Photos from the image-classification dataset "grape_data" in the GitHub repository zs1314/Smart-grape-platform. Its 11 classes are: Auxerrois grape, Cabernet Franc grape, Cabernet Sauvignon grape, Chardonnay grape, Merlot grape, Muller Thurgau grape, Pinot Noir grape, Riesling grape, Sauvignon Blanc grape, Syrah grape, Tempranillo grape.

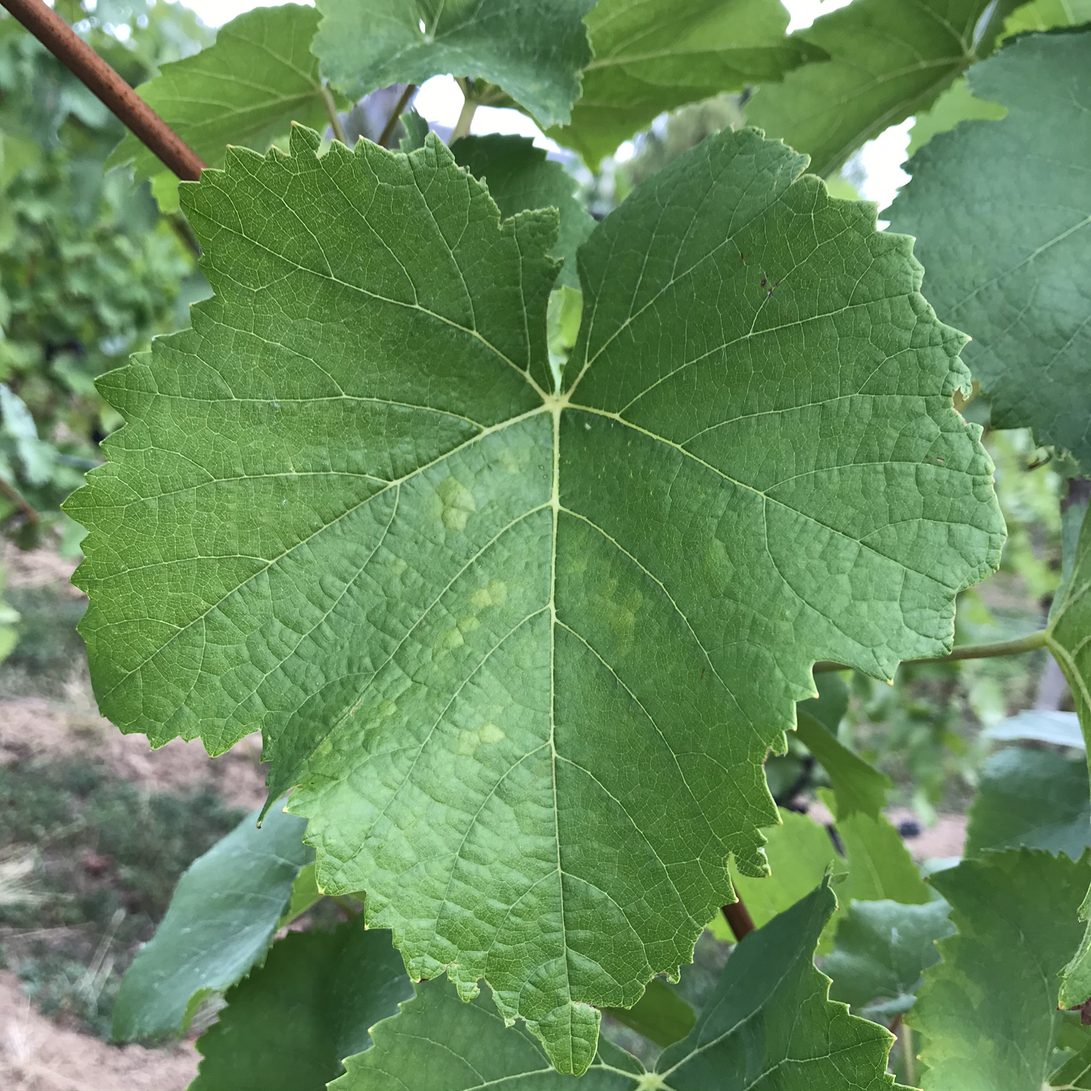
Label: Pinot Noir grape

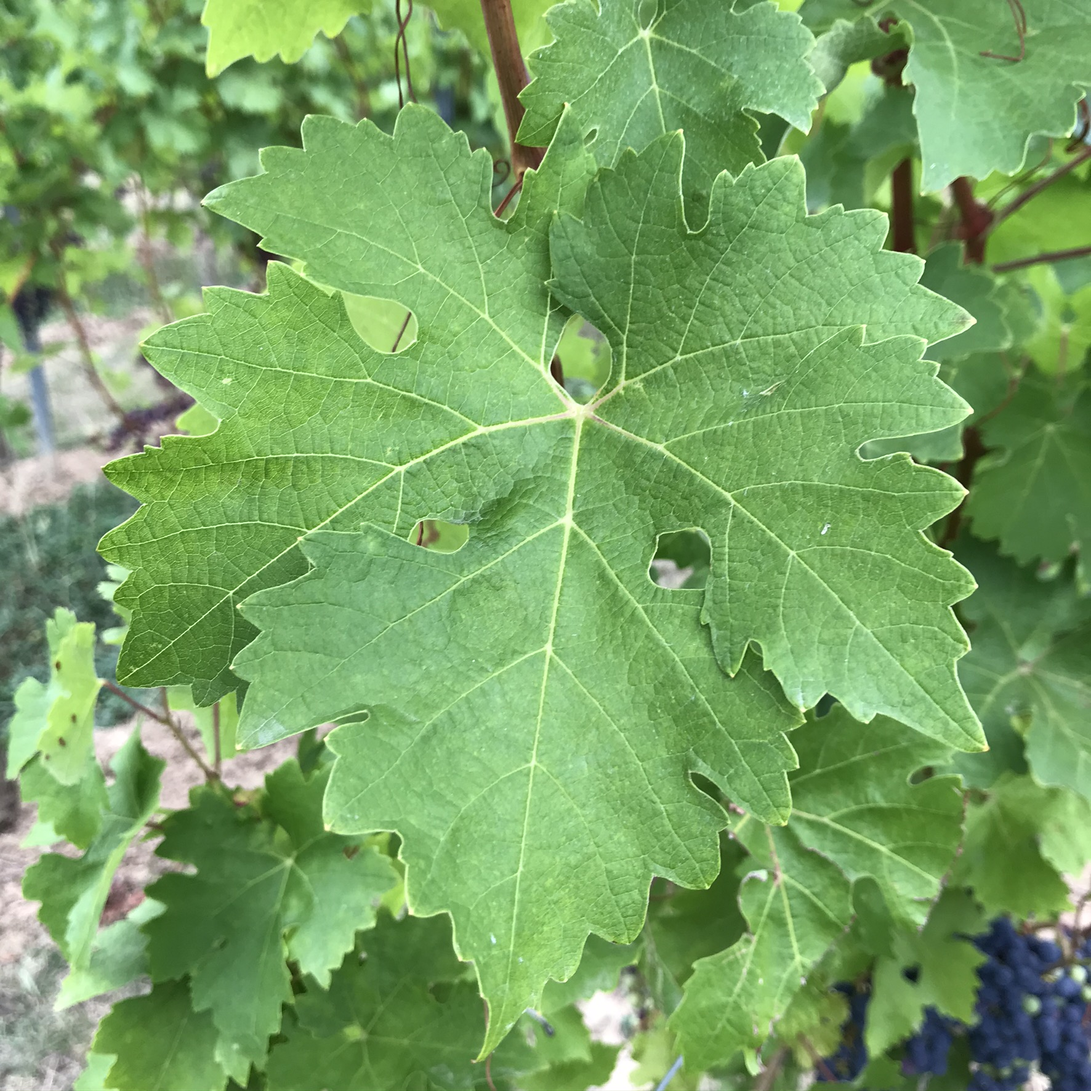
Label: Cabernet Sauvignon grape

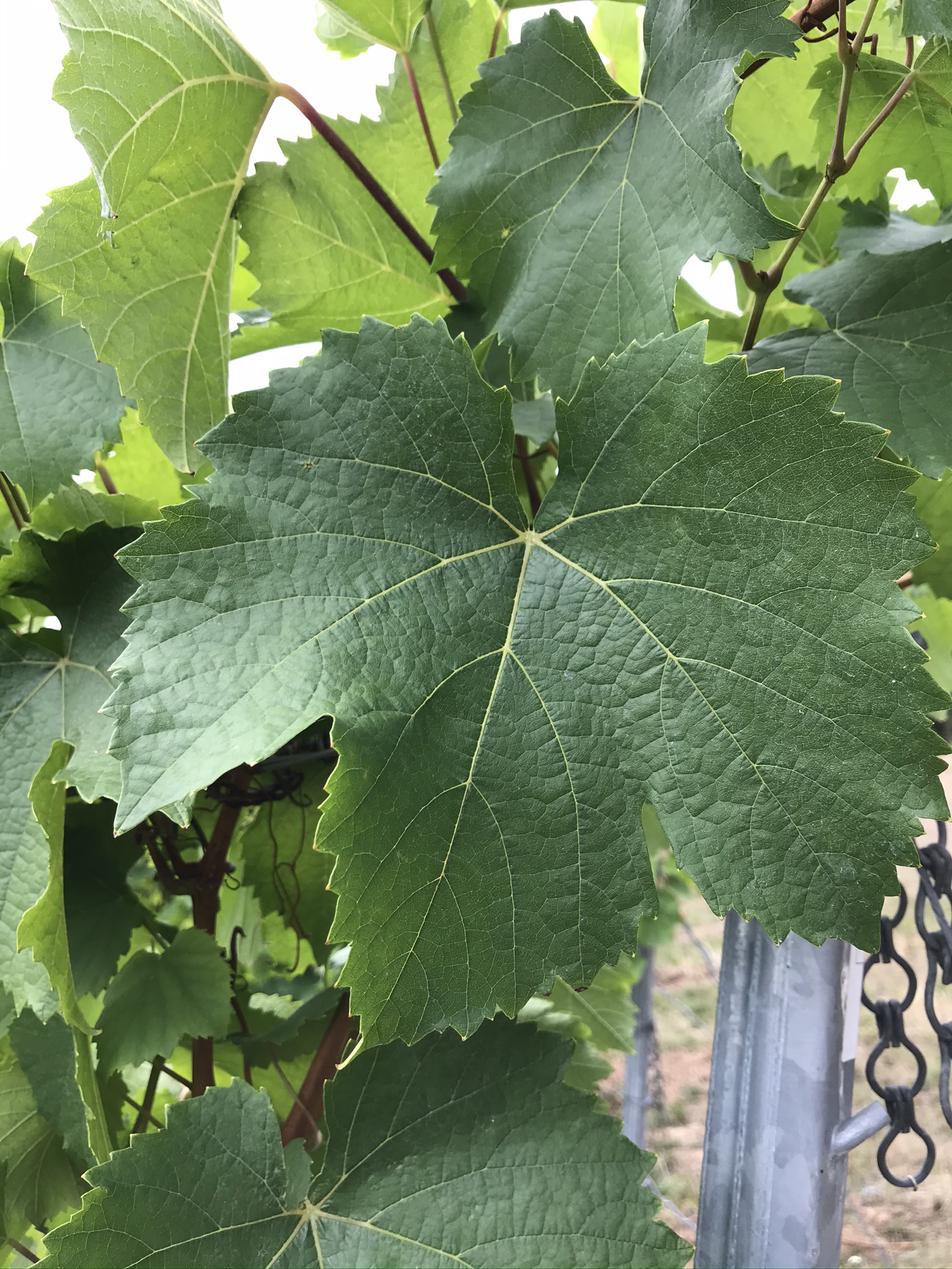
Label: Auxerrois grape

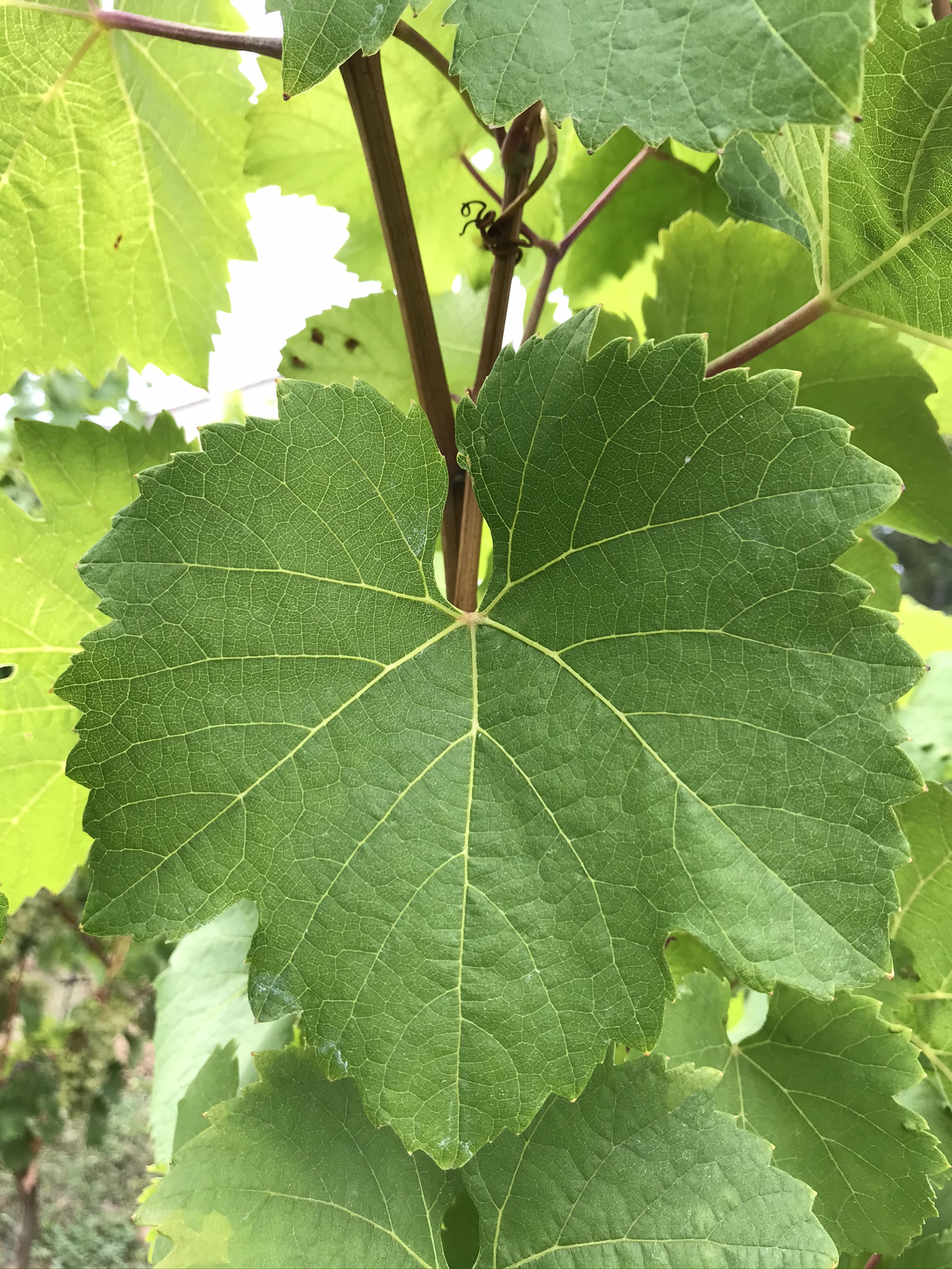
Label: Riesling grape

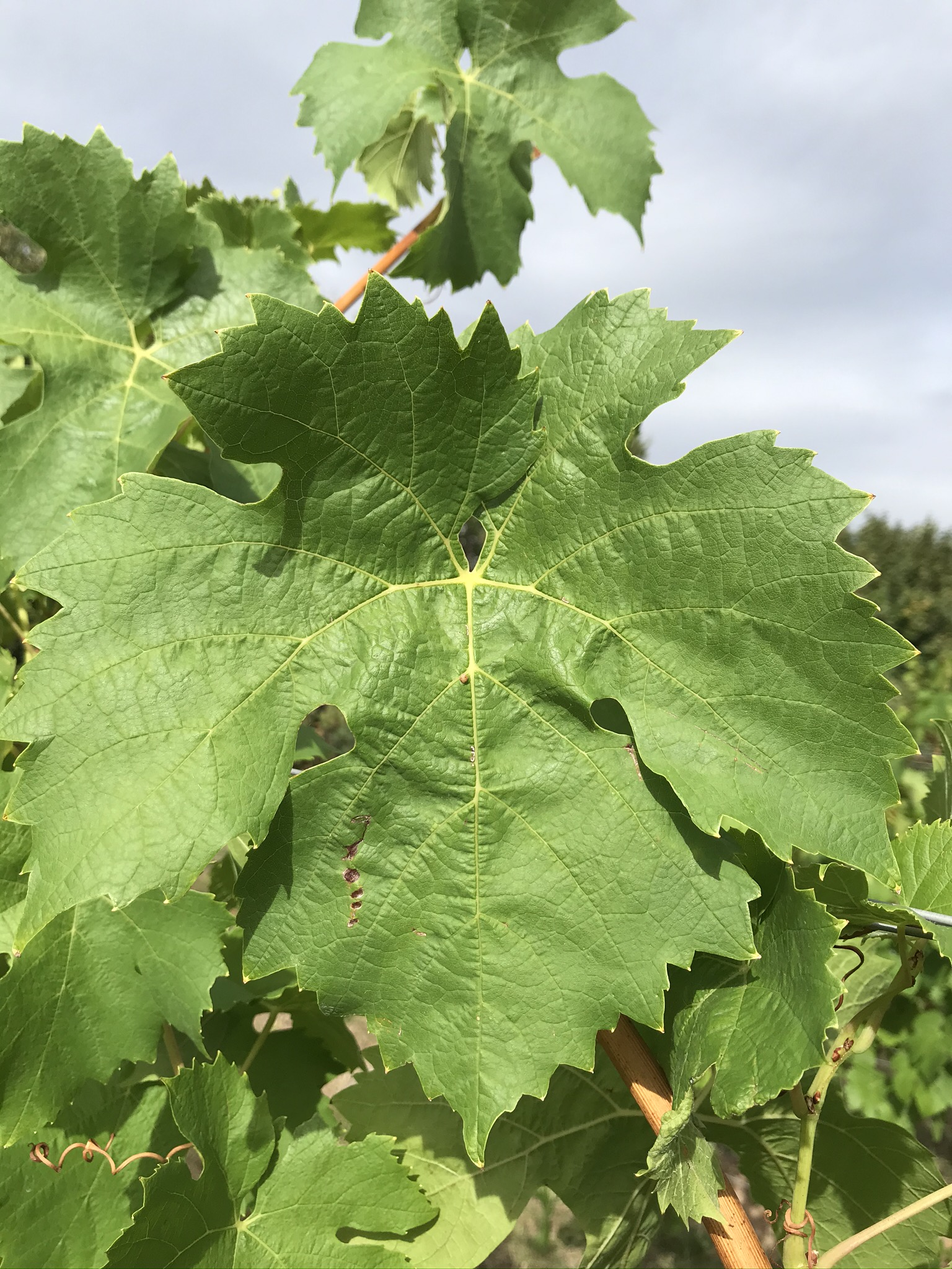
Label: Muller Thurgau grape

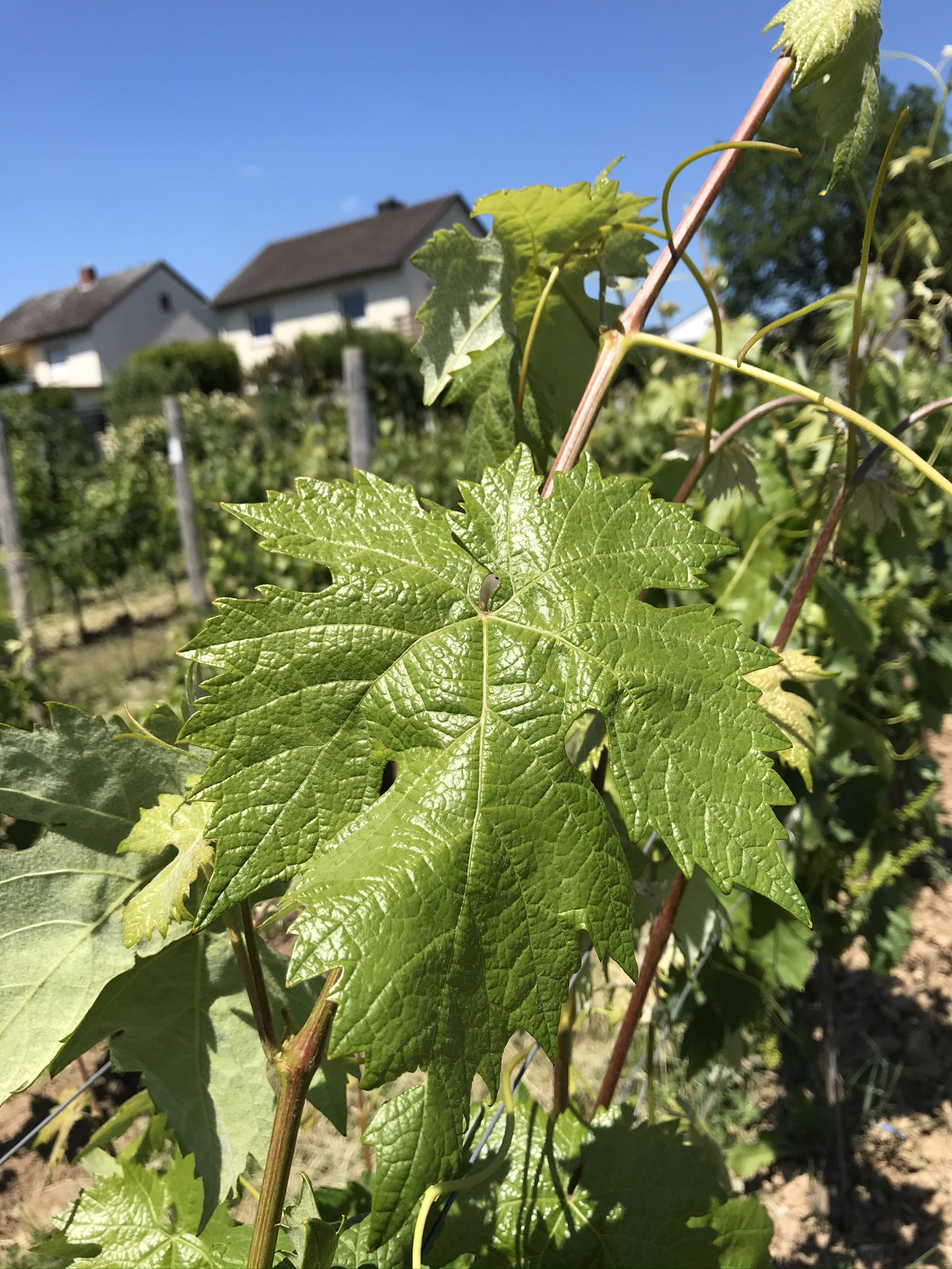
Label: Tempranillo grape
